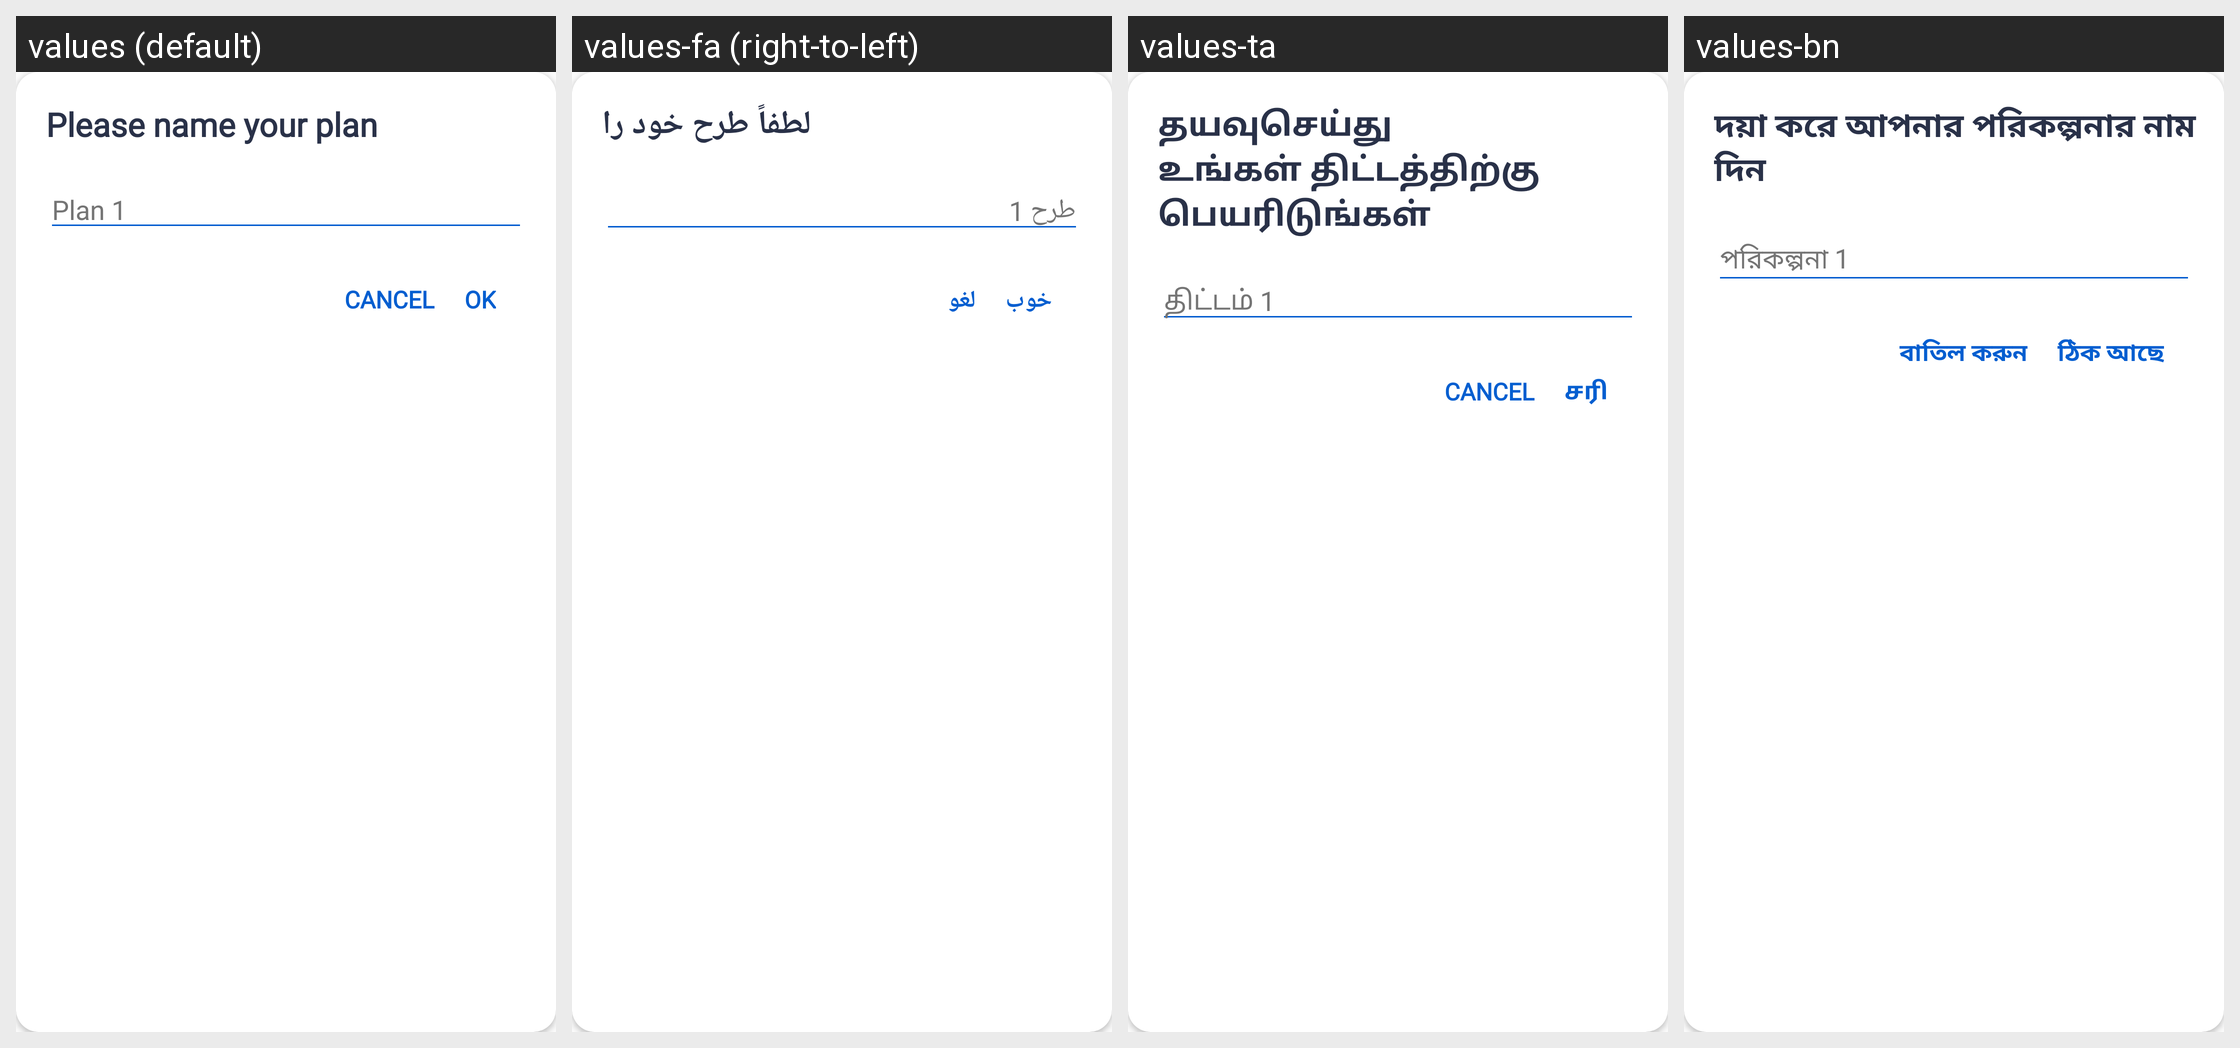

The same Android screen rendered under several of its app's locales, left to right. List the strings drawn on it with the default value and each locale's translation.
Android screen res/layout/dialog_savemyplan.xml rendered under 4 locales, left to right: values (default), values-fa (right-to-left), values-ta, values-bn. Device: Nexus 5 (rendered at 1080×1920; each locale shown at half size, 540×960, under a caption strip naming it); theme AppTheme.
Other locales in the repository, not shown: values-ar, values-da, values-es, values-fr, values-hi, values-it, values-ko, values-nl, values-pa, values-pl, values-pt, values-ru, values-sv, values-te, values-th, values-tr, values-zh.
Strings drawn on this screen, with the default value and each locale's value (text and hints the layout hard-codes, and strings that could not be matched under every locale, appear in the picture but are not listed):

please_name_your_plan
  values: Please name your plan
  values-fa: لطفاً طرح خود را
  values-ta: தயவுசெய்து உங்கள் திட்டத்திற்கு பெயரிடுங்கள்
  values-bn: দয়া করে আপনার পরিকল্পনার নাম দিন

plan_1
  values: Plan 1
  values-fa: طرح 1
  values-ta: திட்டம் 1
  values-bn: পরিকল্পনা 1

cancel
  values: CANCEL
  values-fa: لغو
  values-ta: CANCEL
  values-bn: বাতিল করুন

ok
  values: OK
  values-fa: خوب
  values-ta: சரி
  values-bn: ঠিক আছে
